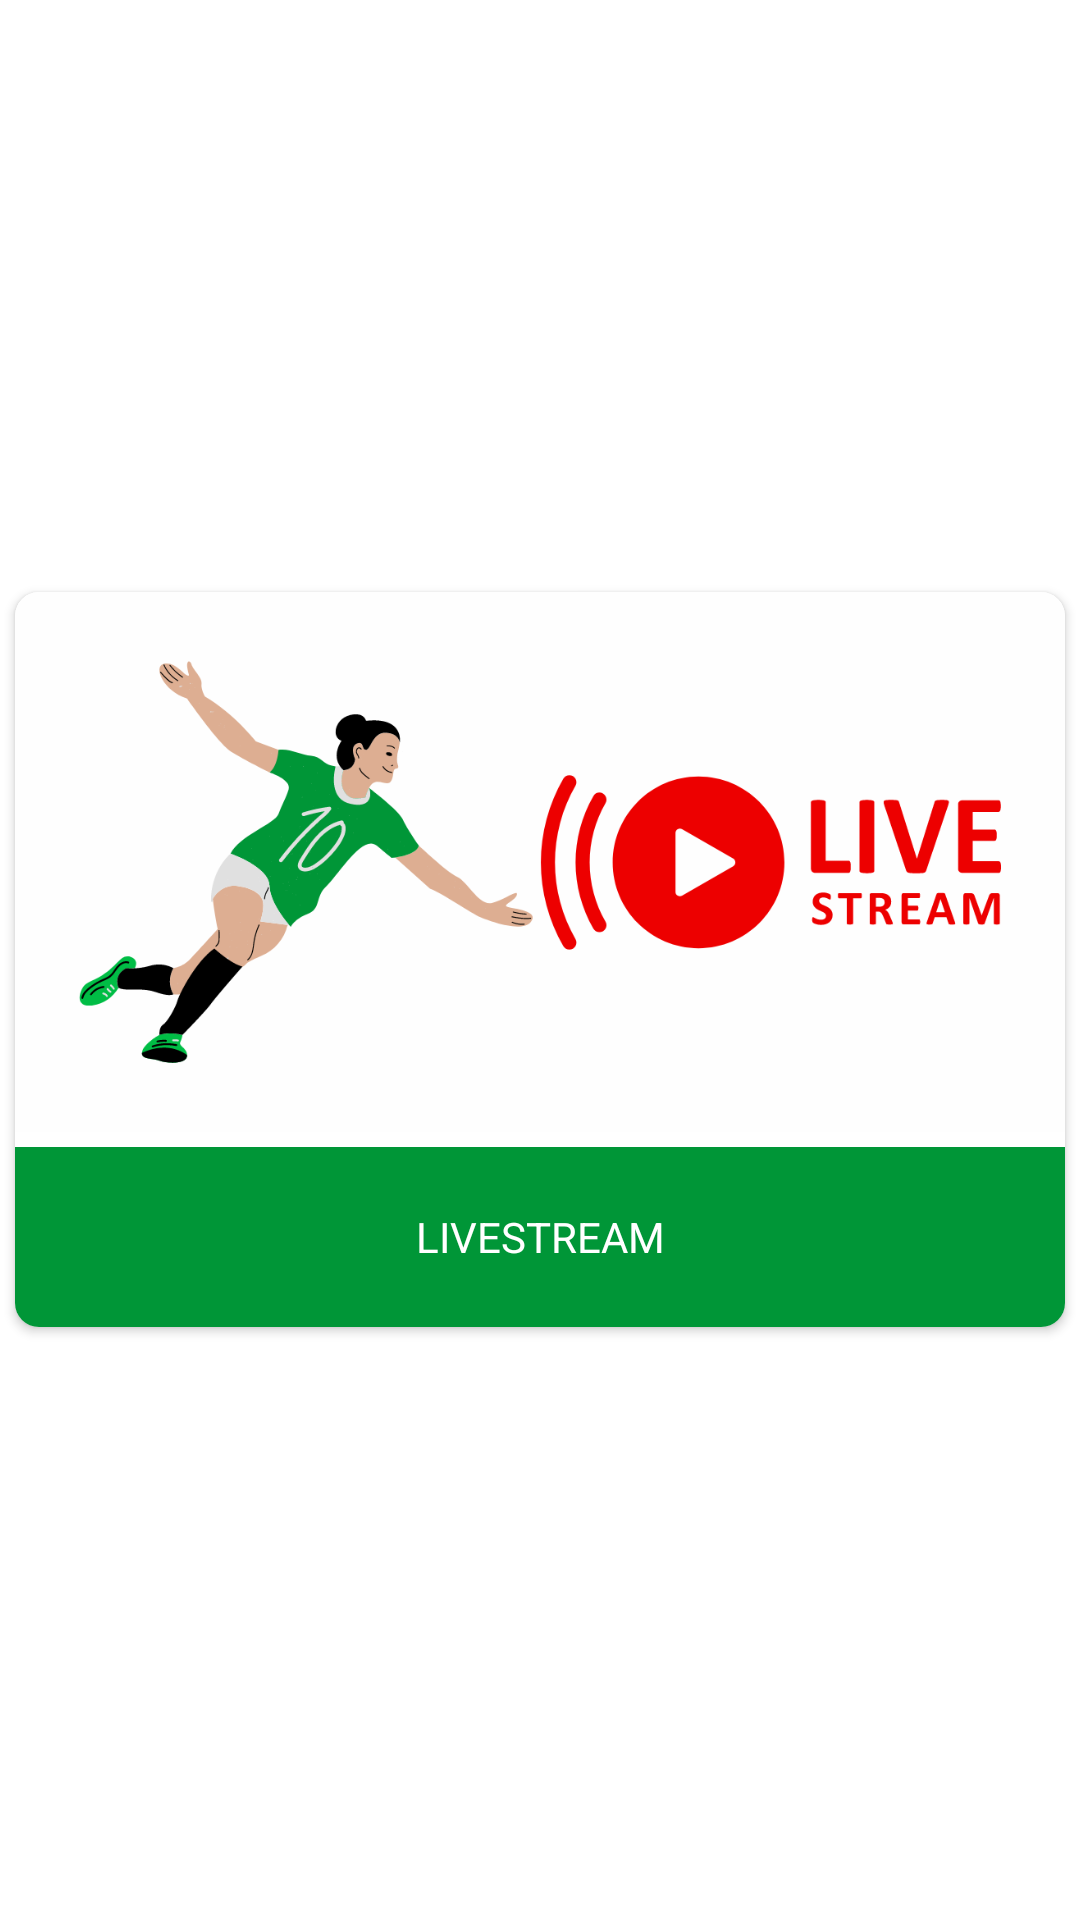

Produce the Android XML layout that renders to this screen, including the resource entries it uses.
<!-- AndroidManifest.xml: application theme Theme.Soccer -->
<!-- res/layout/fragment_home.xml -->
<?xml version="1.0" encoding="utf-8"?>
<RelativeLayout xmlns:android="http://schemas.android.com/apk/res/android"
    xmlns:tools="http://schemas.android.com/tools"
    android:layout_width="match_parent"
    android:layout_height="match_parent"
    xmlns:app="http://schemas.android.com/apk/res-auto"
    android:gravity="center"
    tools:context=".HomeFragment">
    <FrameLayout
        android:id="@+id/adViewContainer"
        android:layout_width="match_parent"
        android:layout_height="wrap_content"
        android:layout_alignParentTop="true"/>
    <androidx.cardview.widget.CardView
        android:id="@+id/cardLivestream"
        android:layout_width="match_parent"
        android:layout_height="wrap_content"
        app:cardCornerRadius="8dp"
        android:layout_margin="5dp"
        android:layout_below="@id/adViewContainer">
        <LinearLayout
            android:layout_width="match_parent"
            android:layout_height="match_parent"
            android:orientation="vertical">
            <ImageView
                android:layout_width="match_parent"
                android:layout_height="180dp"
                android:src="@drawable/soccer_flyer"
                android:scaleType="centerCrop" />
            <TextView
                android:layout_width="match_parent"
                android:layout_height="60dp"
                android:layout_marginTop="5dp"
                android:text="LIVESTREAM"
                android:gravity="center"
                android:background="@color/green"
                android:textColor="@color/white"/>
        </LinearLayout>
    </androidx.cardview.widget.CardView>
</RelativeLayout>
<!-- resources referenced by this layout -->
<resources>
  <color name="green">#009637</color>
  <color name="white">#FFFFFFFF</color>
  <!-- drawable soccer_flyer: png bitmap (drawable, 56748 bytes) -->
  <style name="Theme.Soccer" parent="Theme.MaterialComponents.DayNight.NoActionBar">
          
          <item name="colorPrimary">@color/light_green</item>
          <item name="colorPrimaryVariant">@color/green</item>
          <item name="colorOnPrimary">@color/white</item>
          
          <item name="colorSecondary">@color/teal_200</item>
          <item name="colorSecondaryVariant">@color/teal_700</item>
          <item name="colorOnSecondary">@color/black</item>
          
          <item name="android:statusBarColor">?attr/colorPrimaryVariant</item>
          
      </style>
  <color name="light_green">#00BD45</color>
  <color name="teal_200">#FF03DAC5</color>
  <color name="teal_700">#FF018786</color>
  <color name="black">#FF000000</color>
</resources>
